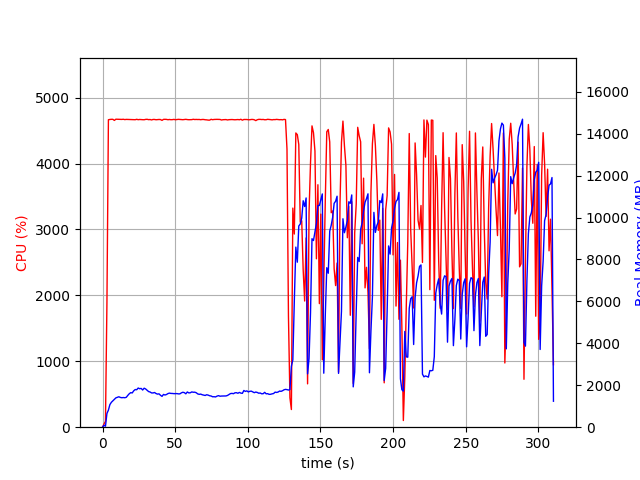

Values plotted in this chart, from the file beside it:
elapsed_time, nproc, cpu, mem_real, mem_virtual
3.504753112792969e-05, 1, 0.0, 5.125, 810.2
1.006, 1, 48.7, 93.09, 704.5
2.014, 2, 89.3, 46.26, 192.5
3.022, 1, 1890, 654.1, 4643
4.042, 1, 4665, 817.2, 4803
5.066, 1, 4669, 1080, 5110
6.091, 1, 4671, 1189, 5219
7.117, 1, 4671, 1257, 5284
8.142, 1, 4654, 1325, 5372
9.166, 1, 4673, 1399, 5475
10.19, 1, 4672, 1427, 5540
11.22, 1, 4670, 1452, 5608
12.24, 1, 4670, 1420, 5614
13.26, 1, 4670, 1406, 5649
14.29, 1, 4672, 1415, 5684
15.32, 1, 4667, 1406, 5689
16.34, 1, 4670, 1426, 5735
17.36, 1, 4669, 1516, 5803
18.39, 1, 4668, 1596, 5892
19.41, 1, 4669, 1649, 5923
20.44, 1, 4668, 1635, 5945
21.46, 1, 4665, 1736, 6125
22.49, 1, 4665, 1796, 6207
23.51, 1, 4671, 1787, 6214
24.54, 1, 4665, 1869, 6359
25.56, 1, 4669, 1836, 6365
26.58, 1, 4666, 1851, 6404
27.61, 1, 4665, 1774, 6415
28.63, 1, 4665, 1860, 6532
29.66, 1, 4670, 1824, 6545
30.69, 1, 4671, 1764, 6552
31.71, 1, 4666, 1700, 6552
32.73, 1, 4668, 1679, 6558
33.76, 1, 4662, 1635, 6570
34.78, 1, 4669, 1634, 6570
35.81, 1, 4669, 1655, 6576
36.84, 1, 4665, 1605, 6599
37.86, 1, 4668, 1578, 6611
38.89, 1, 4669, 1591, 6611
39.91, 1, 4667, 1521, 6611
40.94, 1, 4655, 1471, 6611
41.96, 1, 4670, 1563, 6662
42.99, 1, 4671, 1536, 6662
44.01, 1, 4670, 1559, 6662
45.04, 1, 4665, 1604, 6732
46.06, 1, 4668, 1625, 6738
47.08, 1, 4665, 1611, 6759
48.11, 1, 4666, 1609, 6795
49.13, 1, 4670, 1600, 6795
50.16, 1, 4665, 1602, 6825
51.18, 1, 4667, 1603, 6843
52.21, 1, 4671, 1589, 6843
53.23, 1, 4669, 1590, 6843
54.26, 1, 4667, 1638, 6877
55.28, 1, 4665, 1666, 6885
56.31, 1, 4668, 1649, 6895
57.33, 1, 4671, 1593, 6895
58.35, 1, 4667, 1681, 6937
59.38, 1, 4665, 1636, 6937
60.4, 1, 4666, 1643, 6950
... 246 more rows
